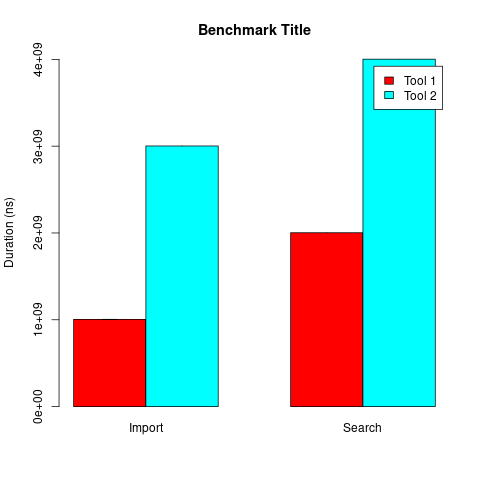

The file beside this chart, header and first rows:
tool, step, mean, sd
Tool 1, Import, 1003763249, 1304102
Tool 1, Search, 2002544180, 93557
Tool 2, Import, 3.002e+09, 137754
Tool 2, Search, 4002236980, 36978
